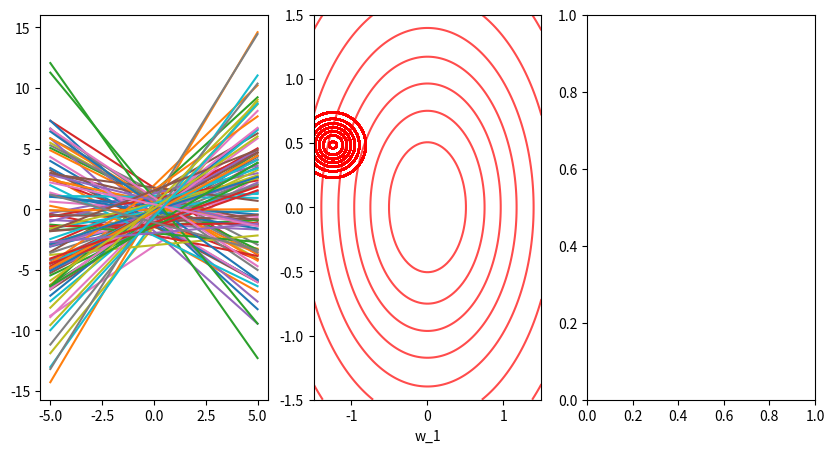

Source code (Python): (Note: this script raises an exception after producing the figure.)
import numpy as np
import matplotlib.pyplot as plt
from scipy.stats import multivariate_normal


def plot_line(axis, w):
    # input data
    X = np.zeros((2, 2))
    X[0, 0] = -5.0
    X[1, 0] = 5.0
    X[:, 1] = 1.0

    # because of the concatenation we have to flip the transpose
    y = w.dot(X.T)
    axis.plot(X[:, 0], y)


def plot_distribution(ax, mu, sigma):
    x = np.linspace(-1.5, 1.5, 100)
    x1p, x2p = np.meshgrid(x, x)
    pos = np.vstack((x1p.flatten(), x2p.flatten())).T

    pdf = multivariate_normal(mu.flatten(), sigma)
    Z = pdf.pdf(pos)
    Z = Z.reshape(100, 100)

    ax.contour(x1p, x2p, Z, colors='r', lw=5, alpha=0.7)
    ax.set_xlabel('w_0')
    ax.set_xlabel('w_1')

    return


# create prior distribution
tau = 1.0 * np.eye(2)
w_0 = np.zeros((2, 1))

# sample from prior
n_samples = 100

w_samp = np.random.multivariate_normal(w_0.flatten(), tau, size=n_samples)

# create plot
fig = plt.figure(figsize=(10, 5))
ax = fig.add_subplot(131)


for i in range(0, w_samp.shape[0]):
    plot_line(ax, w_samp[i, :])

size = 201
beta = 0.3
error = np.random.normal([0], np.array([beta]), size=size)

X = np.ones((201, 2))
X[:, 0] = np.around(np.arange(-1, 1.01, 0.01), decimals=2)

w = np.array([-1.3, 0.5])

Y = w.dot(X.T) + error

ax1 = fig.add_subplot(132)

plot_distribution(ax1, w_0, tau)


def posterior(tau, beta, X, Y):
    tau_inv = np.linalg.inv(tau)
    index = np.random.permutation(X.shape[0])
    for i in range(0, index.shape[0]):
        X_i = X[index, :]
        Y_i = Y[index].reshape(201, 1)

        mean = np.linalg.inv(tau_inv + beta * X_i.T.dot(X_i)).dot(tau_inv.dot(w_0) + beta * X_i.T.dot(Y_i))
        variance = np.linalg.inv(tau_inv + beta * X_i.T.dot(X_i))
        plot_distribution(ax1, mean, variance)

    return mean, variance


def predictive_posterior(S0, beta, x_star, X, y):
    mN, SN = posterior(S0, beta, X, y)

    m_star = mN.T.dot(x_star)
    S_star = 1.0/beta + x_star.T.dot(SN).dot(x_star)

    return m_star, S_star


x_star = np.linspace(-6, 6, 2)
ax2 = fig.add_subplot(133)
mean, variance = predictive_posterior(tau, beta, x_star, X, Y)
plot_distribution(ax2, mean, variance)

plt.tight_layout()
plt.show()
